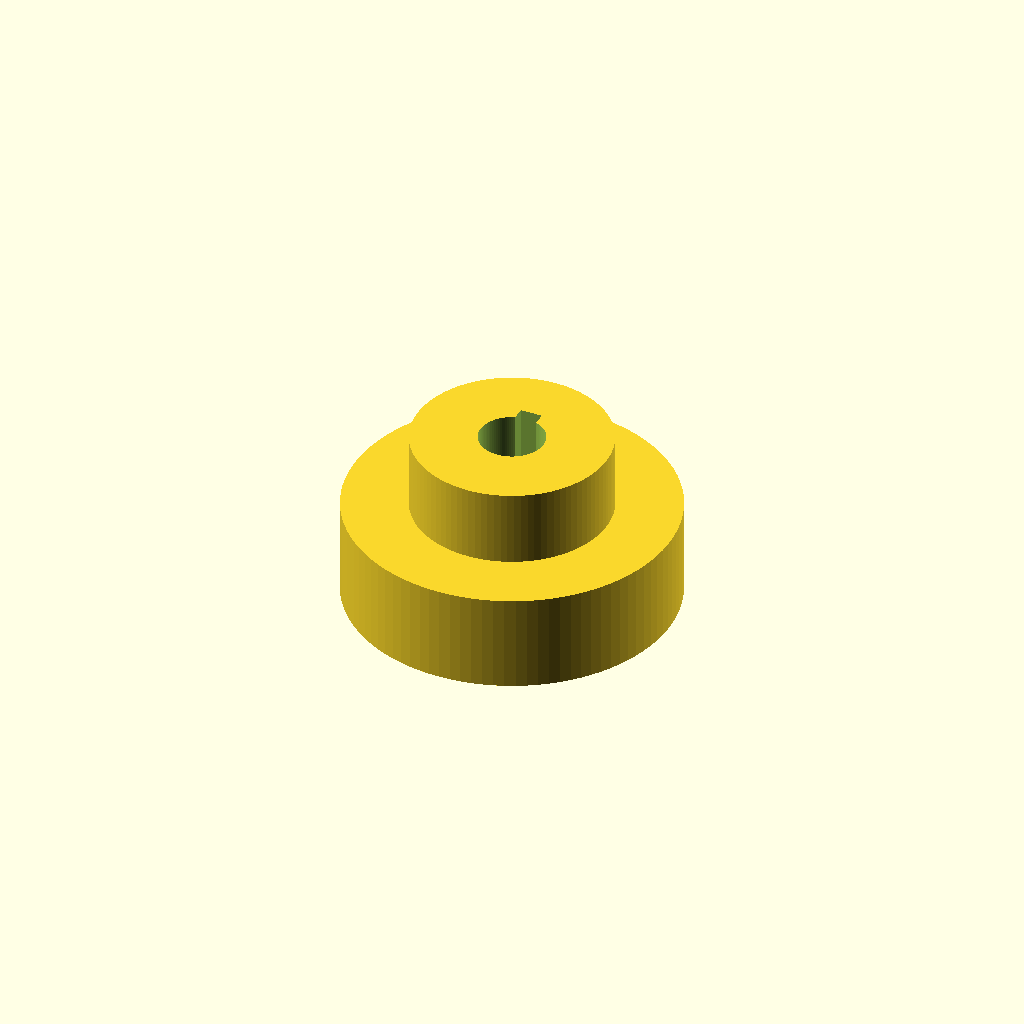
Cell 1: the model at its default parameters.
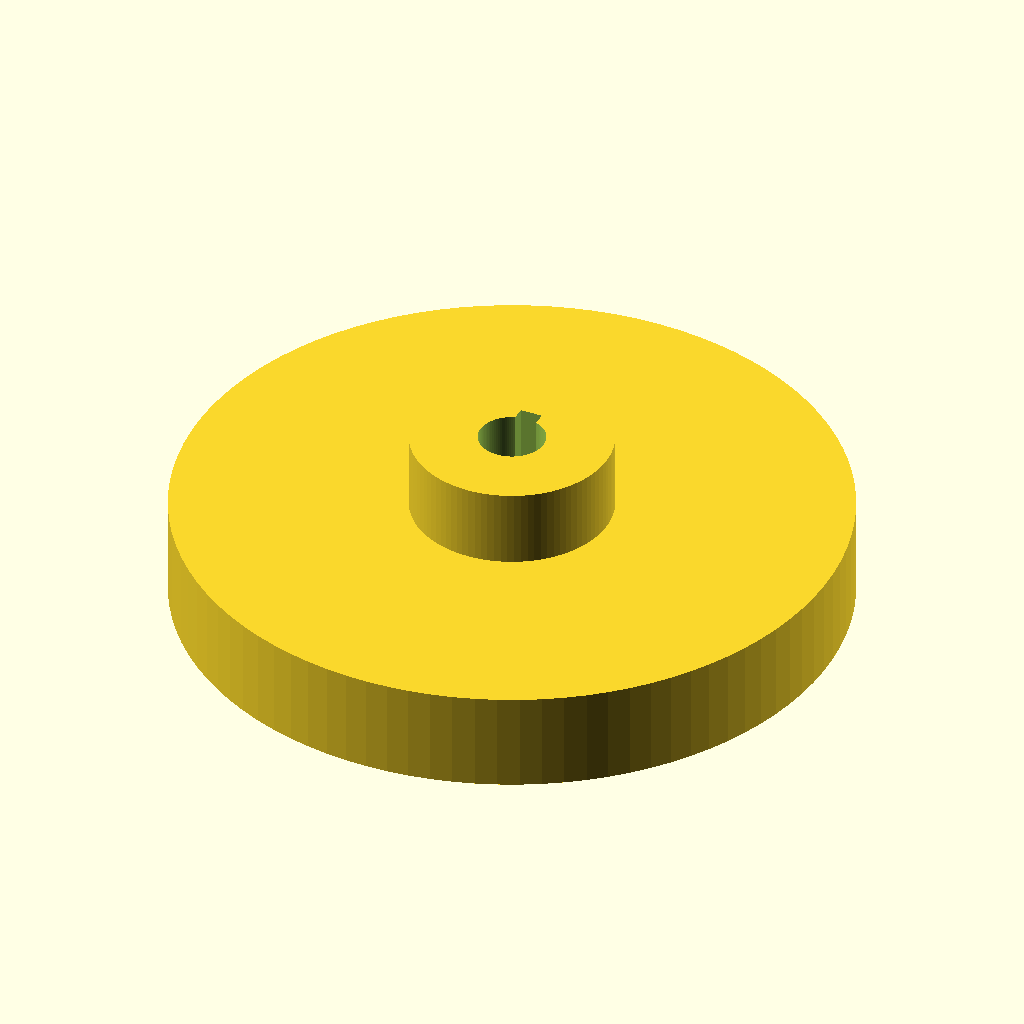
Cell 2: large_diameter = 120 (everything else at default).
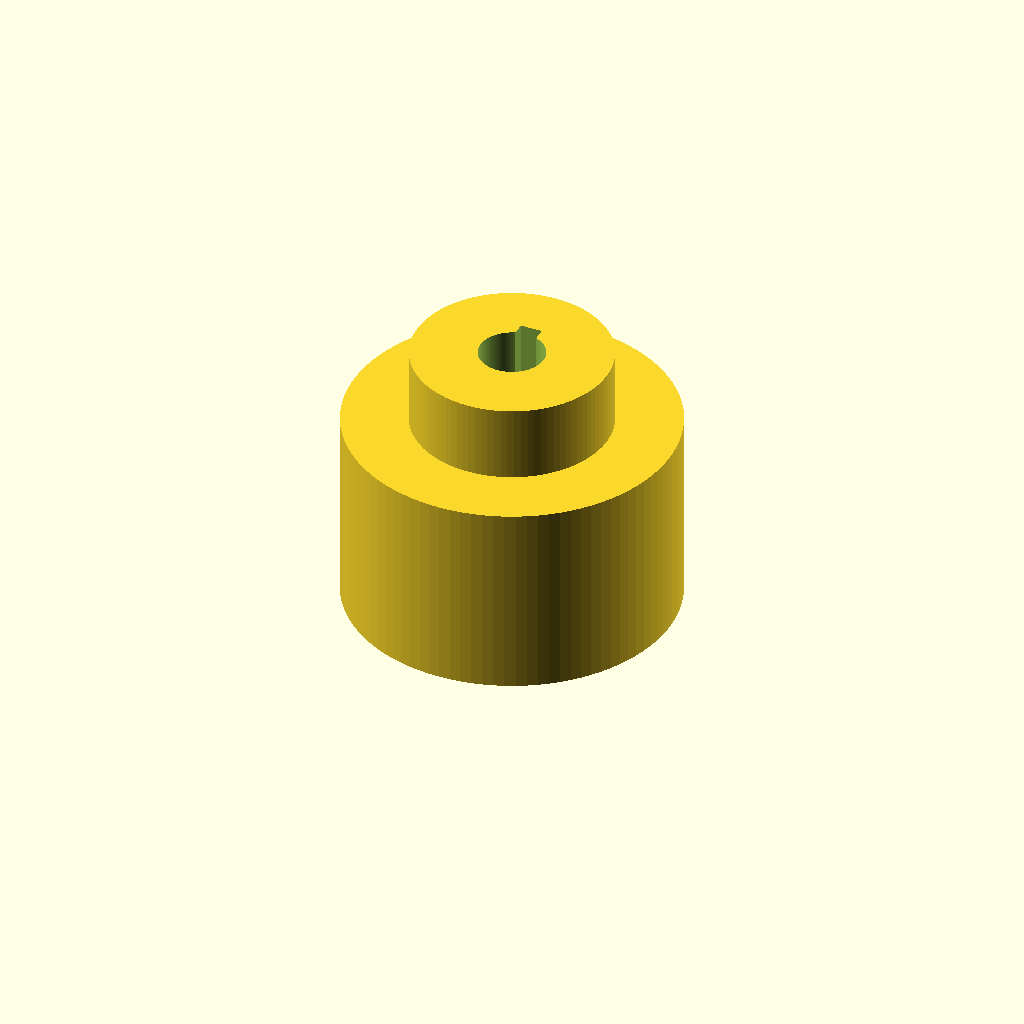
Cell 3 — large_height set to 36, the other parameters unchanged.
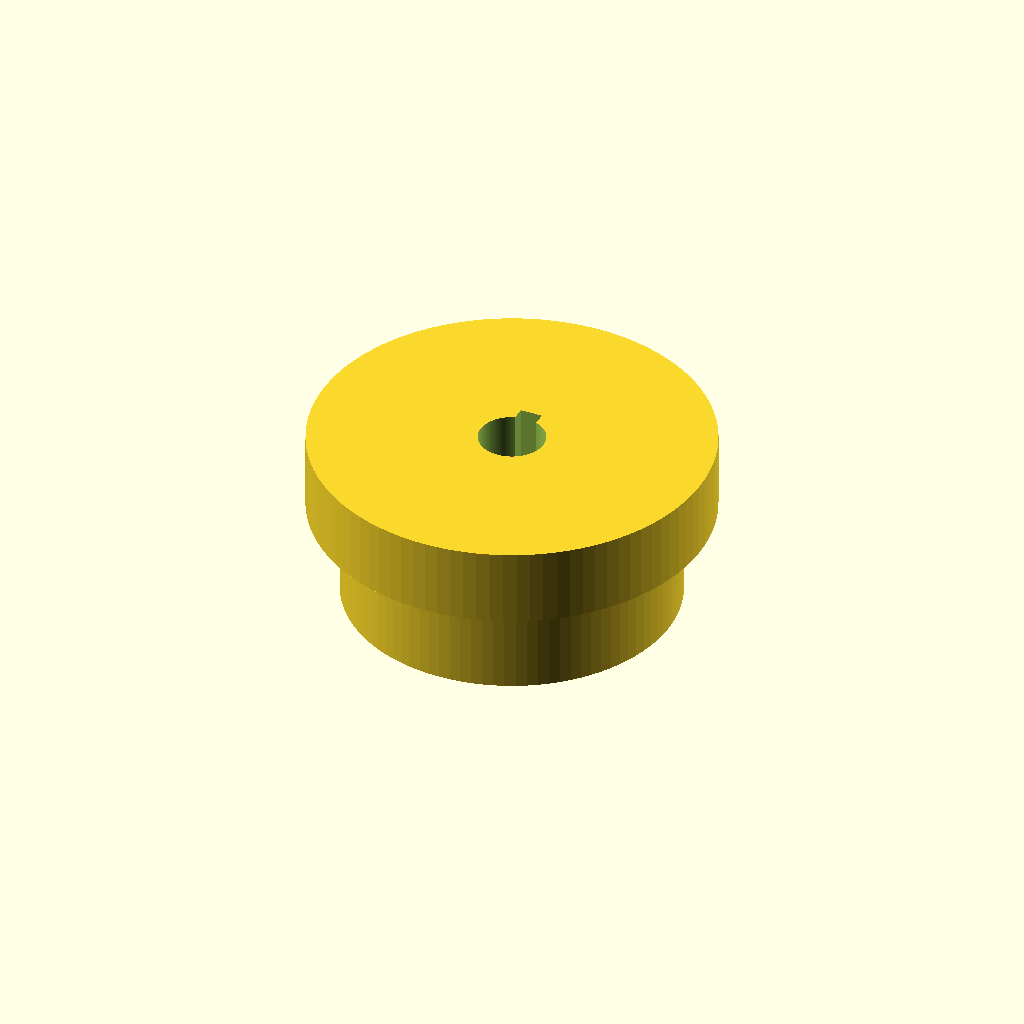
Cell 4 — small_diameter set to 72, the other parameters unchanged.
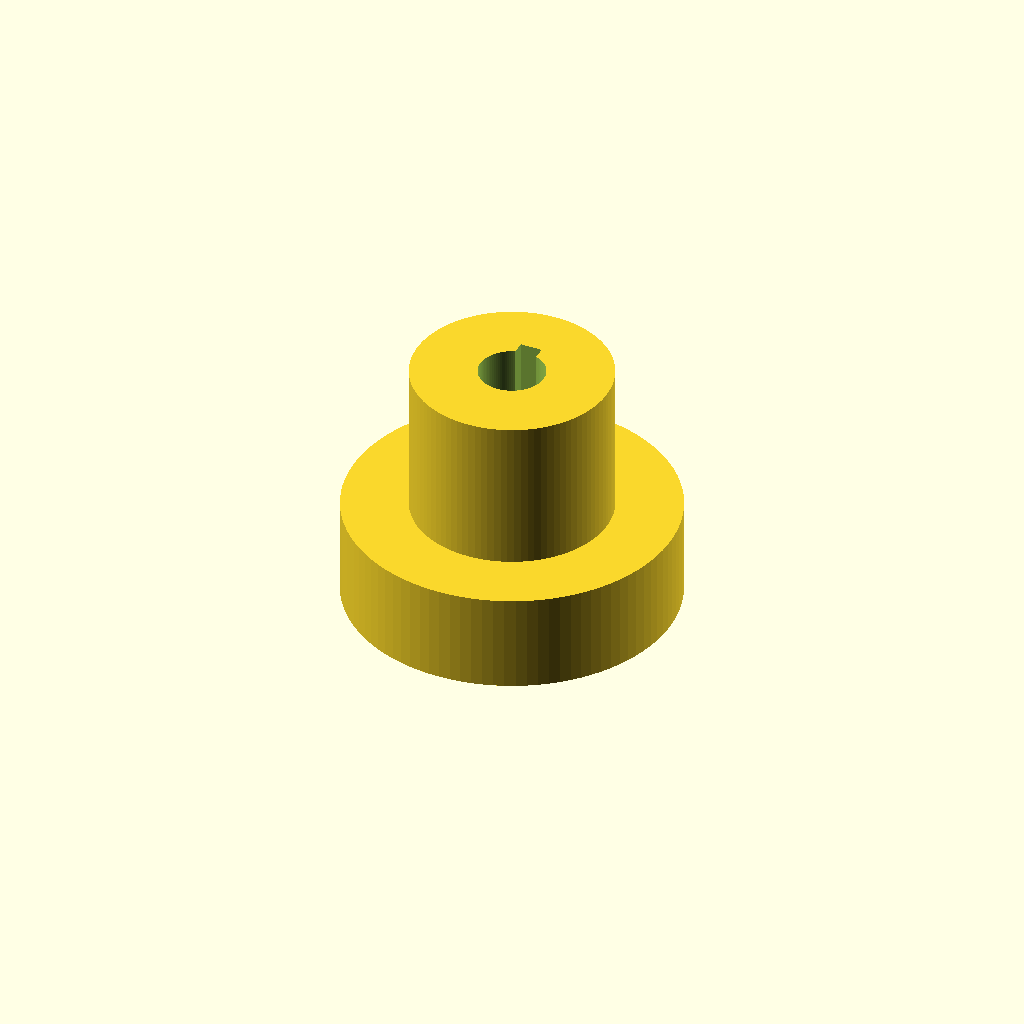
Cell 5: small_height = 28 (everything else at default).
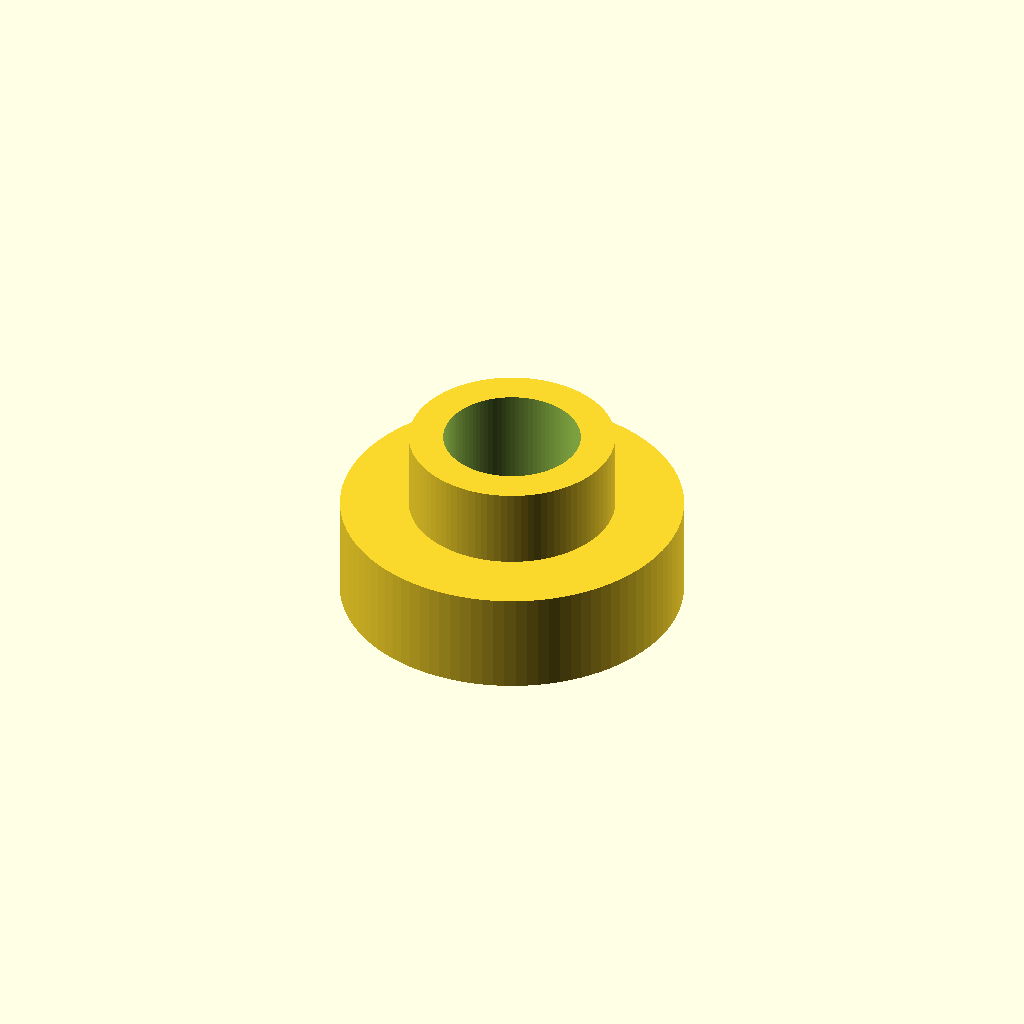
Cell 6: the same model with bore_diameter = 24.
All cells are drawn from one camera (rotation 55°, 0°, 25°, orthographic, colour scheme Cornfield), so only the parameter changes between them.
Source of the model, prompts/v0.2/reference/t3-004.scad:
// t3-004 stepped pulley with keyed bore
$fn = 96;
large_diameter = 60;
large_height = 18;
small_diameter = 36;
small_height = 14;
bore_diameter = 12;
keyway_width = 4;
keyway_depth_from_axis = 8;
total_height = large_height + small_height;

difference() {
    union() {
        cylinder(d = large_diameter, h = large_height);
        translate([0, 0, large_height - 0.01])
            cylinder(d = small_diameter, h = small_height + 0.01);
    }
    translate([0, 0, -1]) cylinder(d = bore_diameter, h = total_height + 2);
    translate([-keyway_width / 2, 0, -1])
        cube([keyway_width, keyway_depth_from_axis, total_height + 2]);
}
Customizer parameters (derived from the source; name, type, default, range or options):
large_diameter: number, default 60
large_height: number, default 18
small_diameter: number, default 36
small_height: number, default 14
bore_diameter: number, default 12
keyway_width: number, default 4
keyway_depth_from_axis: number, default 8
